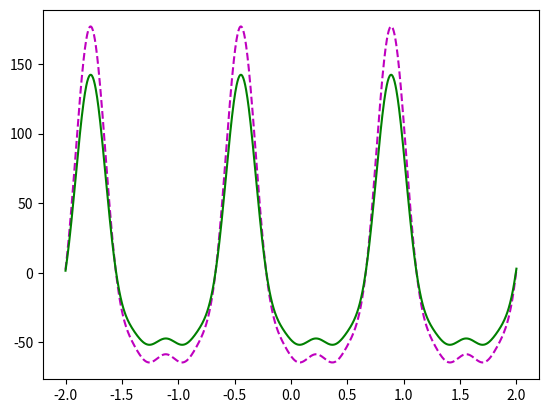

Write the Python code that produced this figure.
import numpy as np
import matplotlib.pylab as plt
plt.ion()

def serial_corr(wave, lag=1):
    n = len(wave)
    y1 = wave[lag:]
    y2 = wave[:n-lag]
    corr = np.corrcoef(y1, y2)[0, 1]
    return corr

def autocorr(wave):
    lags = range(len(wave)//2)
    corrs = np.array([serial_corr(wave, lag) for lag in lags])
    return lags, corrs

def estimate_fit_parameters(phi, noisy_squid_curve,
                            nharmonics_to_estimate=5, debug=False,
                            min_acorr_dist_from_zero_frac=0.1):
    """Estimate rf-SQUID curve fit parameters.

    Args
    ----
    phi : numpy.ndarray
       Array of fixed flux ramp bias voltages.
    noisy_squid_curve : numpy.ndarray
       Array of rf-SQUID resonator frequencies, one for each flux ramp
       bias voltage.
    nharmonics_to_estimate : int, optional, default 5
       ???
    debug : bool, optional, default False
       ???
    min_acorr_dist_from_zero_frac : float, optional, default 0.1
       ???
    
    Returns
    -------
    est : numpy.ndarray or None
       Estimated fit parameters.  Returns None if unable to estimate
       the phi0 using lag and autocorrelation.
    """

    min_acorr_dist_from_zero=len(phi)*min_acorr_dist_from_zero_frac

    if debug:
        print(f'-> min_acorr_dist_from_zero_frac={min_acorr_dist_from_zero_frac}')
        print(f'-> min_acorr_dist_from_zero={min_acorr_dist_from_zero}')
        
    ##find period from autocorrelation
    lags, corrs = autocorr(noisy_squid_curve)
    
    #find peaks in autocorrelation vs lag
    from scipy.signal import find_peaks
    peaks, _ = find_peaks(corrs, height=0)
    
    if debug:
        plt.figure()
        plt.plot(lags,corrs)
        plt.plot(peaks, corrs[peaks], "x")
        plt.ylabel('Auto-correlation')
        plt.xlabel('Lag')
    
    sorted_peaks=sorted([pk for _,pk in zip(corrs[peaks],peaks)])

    if debug:
        print(f'-> sorted_peaks[:4]={sorted_peaks[:4]}')
        
    try:
        phi0_idx=next(pk for pk in sorted_peaks if pk>min_acorr_dist_from_zero)
    except:
        return None
        
    phi0=np.abs(phi[phi0_idx]-phi[0])

    if debug:
        print(f'-> phi0={phi0}')
    
    #plot cosine with same amplitude and period
    ymax = np.max(noisy_squid_curve)
    ymin = np.min(noisy_squid_curve)
    yspan = ymax-ymin
    yoffset = yspan/2. + ymin
    harmonic = lambda n,ph,phoff,amplitude : (amplitude)*np.cos(n*(ph-phoff)*(2.*np.pi/phi0))
    first_harmonic_guess = lambda ph,phoff : harmonic(1,ph,phoff,(yspan/2)) + harmonic(0,ph,phoff,(yoffset))

    #now correlate the first harmonic guess against the
    #SQUID curve
    dphi=np.abs(phi[1]-phi[0])
    testphoffs=np.linspace(0,phi0,int(np.floor(phi0/dphi)+1))
    corrs=[]
    for testphoff in testphoffs:
        y1 = first_harmonic_guess(phi,testphoff)
        y2 = noisy_squid_curve
        
        y1 = (y1-np.mean(y1))
        y2 = (y2-np.mean(y2))
        
        corr = np.corrcoef(y1, y2)[0, 1]
        corrs.append(corr)

    # should just be able to find the maximum of this correlation
    phioffset=testphoffs[np.argmax(corrs)]

    # plot harmonics only over the largest possible number of SQUID periods.  May only be 1.
    lower_phi_full_cycles=(np.min(phi)+phioffset)%(phi0)+np.min(phi)
    upper_phi_full_cycles=np.max(phi)-(np.max(phi)-phioffset)%phi0
    phi_full_cycle_idxs=np.where( (phi>lower_phi_full_cycles) & (phi<upper_phi_full_cycles) )
    phi_full_cycles=phi[phi_full_cycle_idxs]

    ##overplot squid curve, squid curve + noise,
    ##and as many full periods as overlap 
    #plt.figure()
    #plt.plot(phi,noisy_squid_curve)
    #plt.plot(phi,squid_curve)
    #plt.plot(phi,first_harmonic_guess(phi,phioffset),'r--')

    #plt.ylim(ymin-yspan/10.,ymax+yspan/10.)
    #plt.plot([lower_phi_full_cycles,lower_phi_full_cycles],plt.gca().get_ylim(),c='gray',ls='-',lw=2,alpha=0.5)
    #plt.plot([upper_phi_full_cycles,upper_phi_full_cycles],plt.gca().get_ylim(),c='gray',ls='-',lw=2,alpha=0.5)
    
    # correlate some harmonics and overplot!
    fit_guess=np.zeros_like(noisy_squid_curve)
    
    # add constant
    fit_guess+=np.mean(noisy_squid_curve)
    
    # mean subtract the data and this harmonic
    d=noisy_squid_curve[phi_full_cycle_idxs]
    dm=np.mean(d)
    d_ms=d-dm

    est=[phi0,phioffset,dm]
    
    for n in range(1,nharmonics_to_estimate):
        # if 1/2, peak-to-peak amplitude is 1
        A=1/2.
        this_harmonic = lambda ph : harmonic(n,ph,phioffset,A)
        
        h=this_harmonic(phi_full_cycles)
        hm=np.mean(h)
        h_ms=h-hm
        
        # sort of inverse dft them
        Xh=np.sum(d_ms*h_ms)
        
        # add this harmonic
        fit_guess += Xh*this_harmonic(phi)
        est.append(Xh)
        
        #print('n=',n,'Xh=',Xh)

    # match span of harmonic guess sum and add offset from data
    normalization_factor=(np.max(d_ms)-np.min(d_ms))/(np.max(fit_guess)-np.min(fit_guess))
    fit_guess*=normalization_factor
    # also scale parameter guesses we pass back
    est=np.array(est)
    est[3:]*=normalization_factor
    
    fit_guess+=dm

    #plt.plot(phi,fit_guess,'c--')

    return est

def model(phi, *p):
    #est=[phi0,phioffset,dm,A1,A2,A3,...]
    phi0=p[0]
    phioffset=p[1]
    dm=p[2]
    ret = dm

    harmonic = lambda n,ph,phoff,amplitude : (amplitude)*np.cos(n*(ph-phoff)*(2.*np.pi/phi0))

    for n in range(0,len(p[3:])):
        # if 1/2, peak-to-peak amplitude is 1
        A=1/2.
        this_harmonic = lambda ph : harmonic(n+1,ph,phioffset,A*p[3+n])
        #print(n,A*p[3+n])
        ret += this_harmonic(phi)

    return ret

def main():
    ##########
    ##x-base
    phi=np.linspace(-2,2,1000)

    ##mocking a squid curve
    amplitude=80.
    phase_offset=np.pi*4./3.
    offset=0.3
    fperphi=2*np.pi*0.75
    squid_curve=amplitude*np.cos((phi-(phase_offset/fperphi))*fperphi)+offset

    #add some harmonics
    #hfrac=0.75
    for n in [2,3,4]:
        hfrac=np.random.uniform()
        squid_curve+=(hfrac*amplitude)*np.cos(n*(phi-(phase_offset/fperphi))*fperphi)

    ##add noise
    noise_amplitude=10.
    noise=noise_amplitude*np.random.normal(0,1,len(phi))
    noisy_squid_curve=squid_curve + noise
    ##########
    
    est=estimate_fit_parameters(phi,noisy_squid_curve,nharmonics_to_estimate=5)
    print('est=',est)
    
    plt.plot(phi,model(phi,*est),'m--')
    
    # fit
    from scipy.optimize import curve_fit
    # scipy.optimize.curve_fit(f, xdata, ydata, p0=None, sigma=None, absolute_sigma=False, check_finite=True, bounds=(-inf, inf), method=None, jac=None, **kwargs)
    popt, pcov = curve_fit(model, phi, noisy_squid_curve, p0=est)
    
    plt.plot(phi,model(phi,*popt),'g')
    
    plt.show()
  
if __name__== "__main__":
  main()

